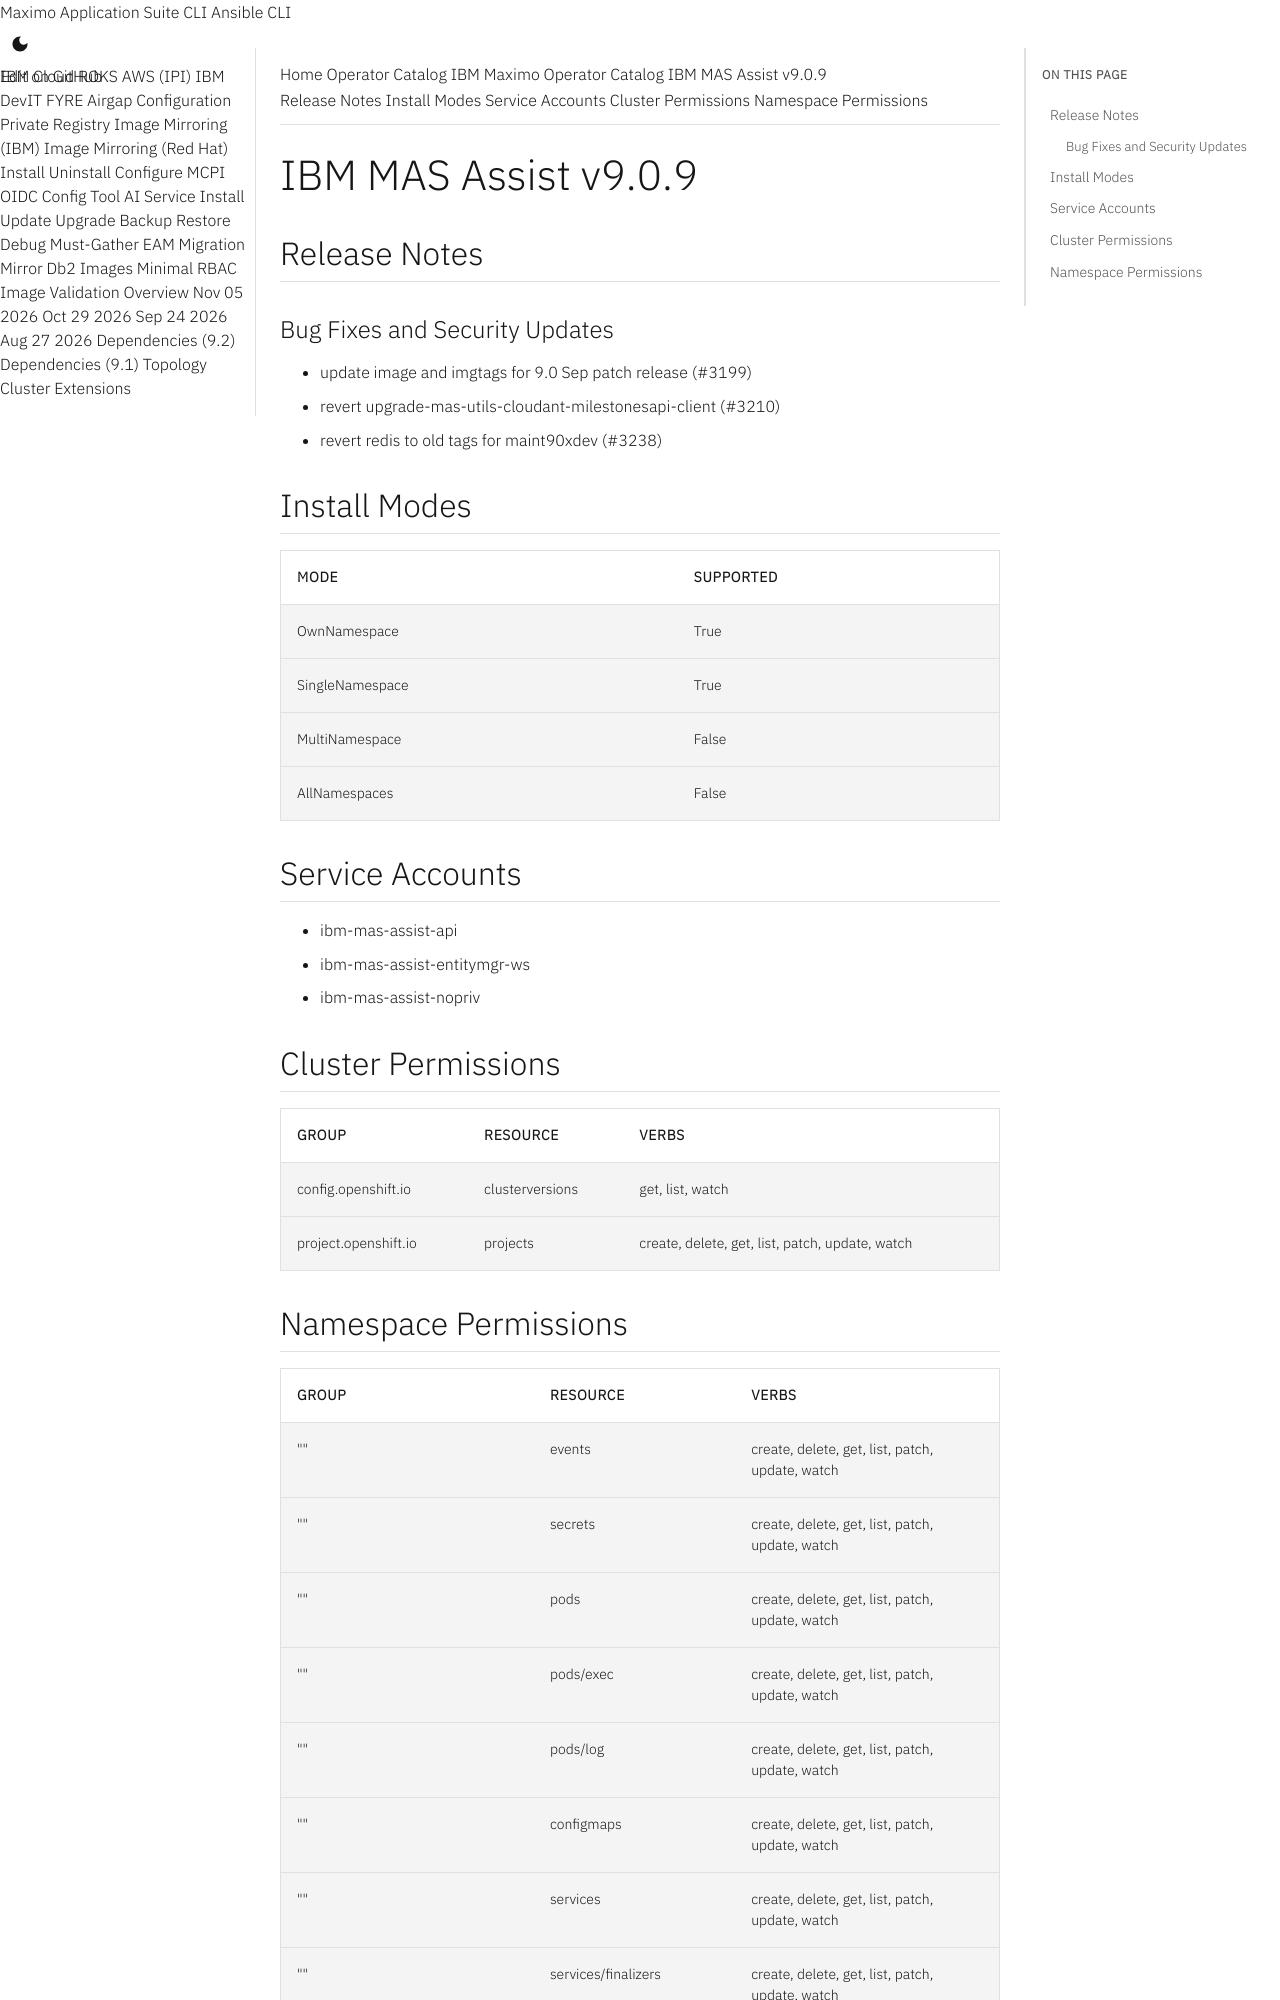

repository: ibm-mas/cli · page: catalogs/packages/ibm-mas-assist/9.0.9/index.html · generator: mkdocs

extra_breadcrumb_title_1: Operator Catalog
extra_breadcrumb_title_2: IBM Maximo Operator Catalog
extra_breadcrumb_url_2: ../../../
nav_title: Operator Catalog

IBM MAS Assist v9.0.9
================================================================================

Release Notes
--------------------------------------------------------------------------------
### Bug Fixes and Security Updates
- update image and imgtags for 9.0 Sep patch release (#3199)
- revert upgrade-mas-utils-cloudant-milestonesapi-client (#3210)
- revert redis to old tags for maint90xdev (#3238)

Install Modes
--------------------------------------------------------------------------------
| Mode                 | Supported |
| :------------------- | :-------- |
| OwnNamespace         | True      |
| SingleNamespace      | True      |
| MultiNamespace       | False     |
| AllNamespaces        | False     |

Service Accounts
--------------------------------------------------------------------------------
- ibm-mas-assist-api
- ibm-mas-assist-entitymgr-ws
- ibm-mas-assist-nopriv

Cluster Permissions
--------------------------------------------------------------------------------
| Group                                    | Resource                                 | Verbs                                                                            |
| :--------------------------------------- | :--------------------------------------- | :------------------------------------------------------------------------------- |
| config.openshift.io                      | clusterversions                          | get, list, watch                                                                 |
| project.openshift.io                     | projects                                 | create, delete, get, list, patch, update, watch                                  |
